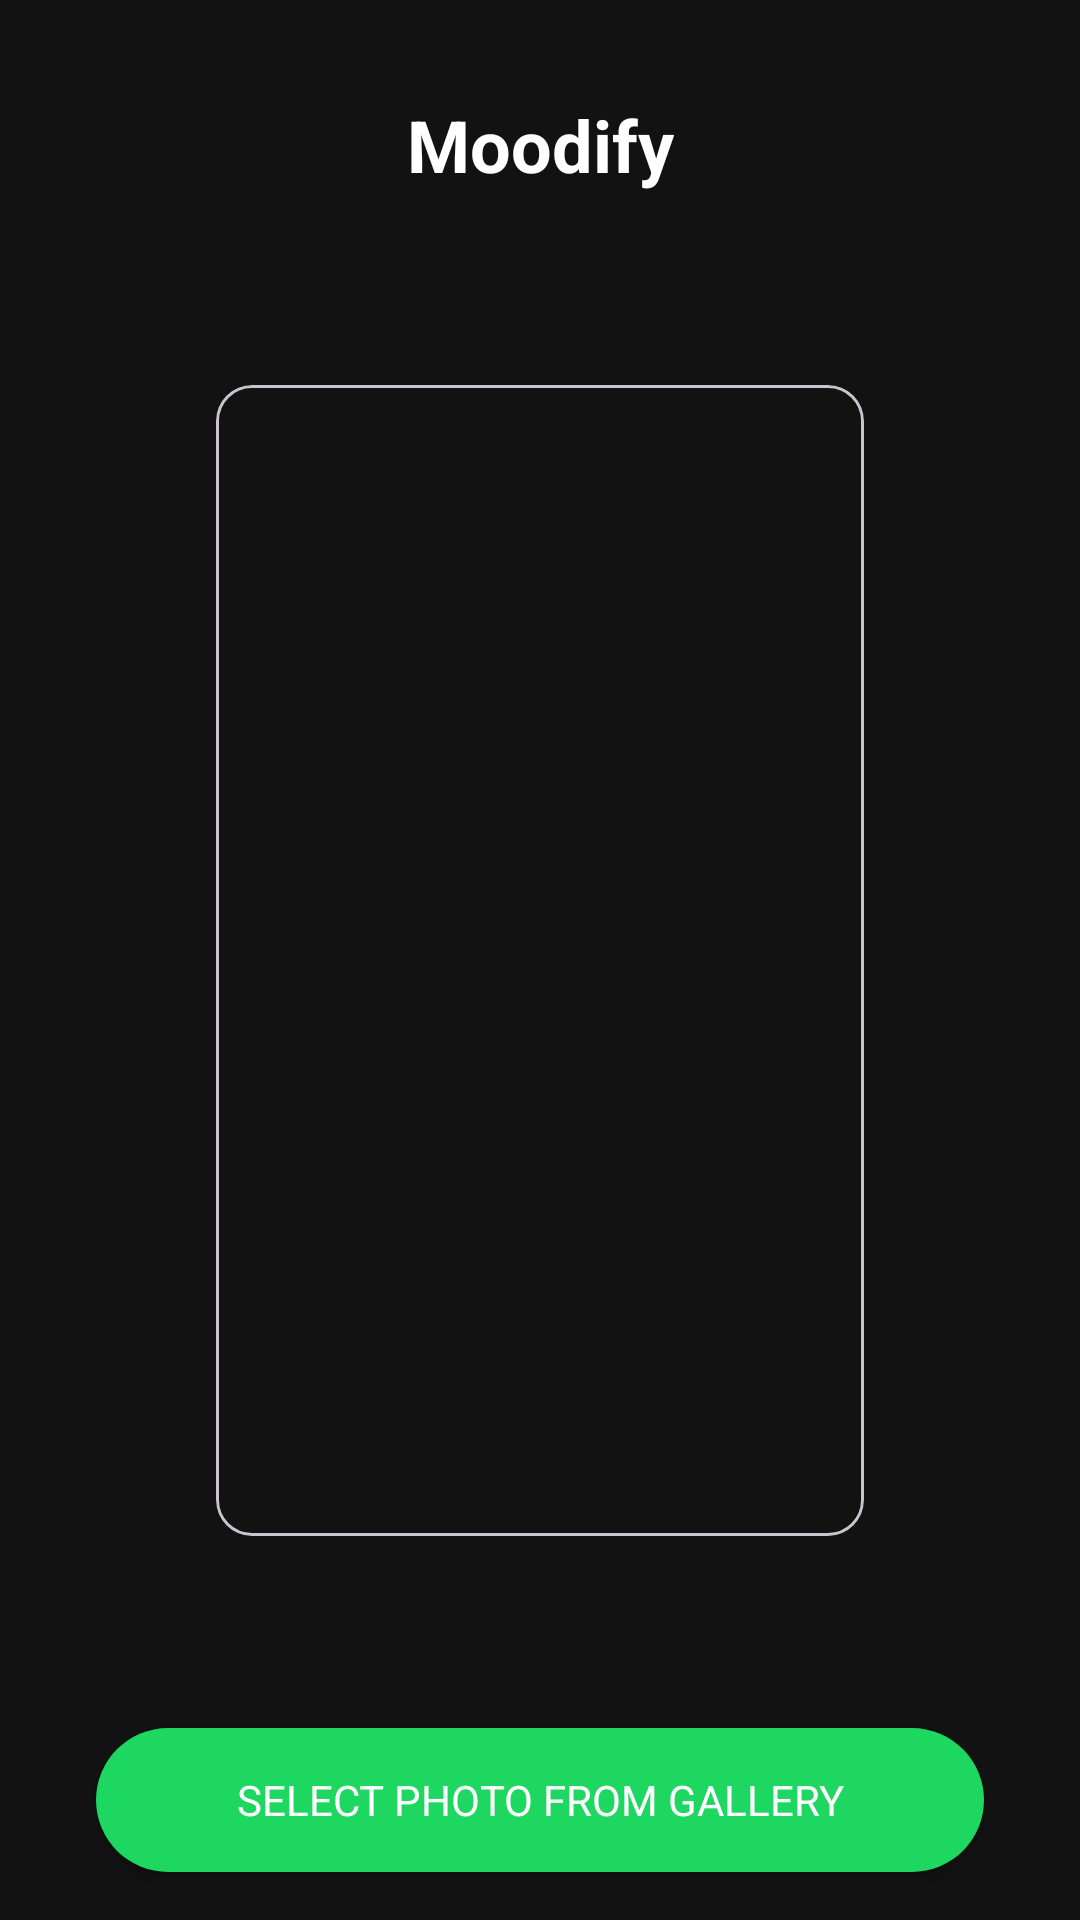

The Android layout XML behind this screen, and the referenced resources:
<!-- AndroidManifest.xml: application theme Theme.FaceDetection -->
<!-- res/layout/fragment_mood.xml -->
<?xml version="1.0" encoding="utf-8"?>
<androidx.constraintlayout.widget.ConstraintLayout xmlns:android="http://schemas.android.com/apk/res/android"
    xmlns:app="http://schemas.android.com/apk/res-auto"
    xmlns:tools="http://schemas.android.com/tools"
    android:layout_width="match_parent"
    android:layout_height="match_parent"
    tools:context=".ui.fragment.MoodFragment">

    <TextView
        android:id="@+id/moodTextView"
        android:layout_width="wrap_content"
        android:layout_height="wrap_content"
        android:layout_marginTop="@dimen/spacer_32"
        android:text="@string/app_name"
        android:textSize="@dimen/text_size_24"
        android:textStyle="bold"
        app:layout_constraintEnd_toEndOf="parent"
        app:layout_constraintStart_toStartOf="parent"
        app:layout_constraintTop_toTopOf="parent" />

    <com.google.android.material.card.MaterialCardView
        android:layout_width="0dp"
        android:layout_height="0dp"
        android:layout_marginVertical="@dimen/spacer_64"
        app:layout_constraintBottom_toTopOf="@+id/selectPhotoButton"
        app:layout_constraintDimensionRatio="9:16"
        app:layout_constraintEnd_toEndOf="parent"
        app:layout_constraintStart_toStartOf="parent"
        app:layout_constraintTop_toBottomOf="@+id/moodTextView">

        <ImageView
            android:id="@+id/imageView"
            android:layout_width="match_parent"
            android:layout_height="match_parent"
            android:background="?backgroundColor"
            android:contentDescription="@string/your_image"
            android:scaleType="centerCrop" />

    </com.google.android.material.card.MaterialCardView>

    <androidx.appcompat.widget.AppCompatButton
        android:id="@+id/selectPhotoButton"
        android:layout_width="match_parent"
        android:layout_height="wrap_content"
        android:layout_centerHorizontal="true"
        android:layout_marginHorizontal="@dimen/spacer_32"
        android:layout_marginBottom="@dimen/spacer_16"
        android:background="@drawable/button_background"
        android:text="@string/select_photo_from_gallery"
        app:layout_constraintBottom_toBottomOf="parent"
        app:layout_constraintEnd_toEndOf="parent"
        app:layout_constraintStart_toStartOf="parent" />

</androidx.constraintlayout.widget.ConstraintLayout>
<!-- resources referenced by this layout -->
<resources>
  <dimen name="spacer_16">16dp</dimen>
  <dimen name="spacer_32">32dp</dimen>
  <dimen name="spacer_64">64dp</dimen>
  <dimen name="text_size_24">24sp</dimen>
  <!-- drawable button_background (drawable) -->
  <?xml version="1.0" encoding="utf-8"?>
  <shape xmlns:android="http://schemas.android.com/apk/res/android">
      <solid android:color="@color/green"/>
      <corners android:radius="@dimen/spacer_24"/>
  </shape>
  <string name="app_name">Moodify</string>
  <string name="select_photo_from_gallery">Select Photo from Gallery</string>
  <string name="your_image">Your Image</string>
  <style name="Theme.FaceDetection" parent="Base.Theme.FaceDetection" />
  <color name="green">#1ED760</color>
  <dimen name="spacer_24">24dp</dimen>
  <style name="Base.Theme.FaceDetection" parent="Theme.Material3.DayNight.NoActionBar">
          <item name="android:statusBarColor">@color/black</item>
          <item name="android:windowLightStatusBar">false</item>
          <item name="android:windowBackground">@color/black</item>
          <item name="android:textColor">@color/white</item>
          <item name="backgroundColor">@color/black</item>
          <item name="color">@color/white</item>
          <item name="fontFamily">@font/alata</item>
      </style>
  <color name="black">#121212</color>
  <color name="white">#FFFFFFFF</color>
</resources>
